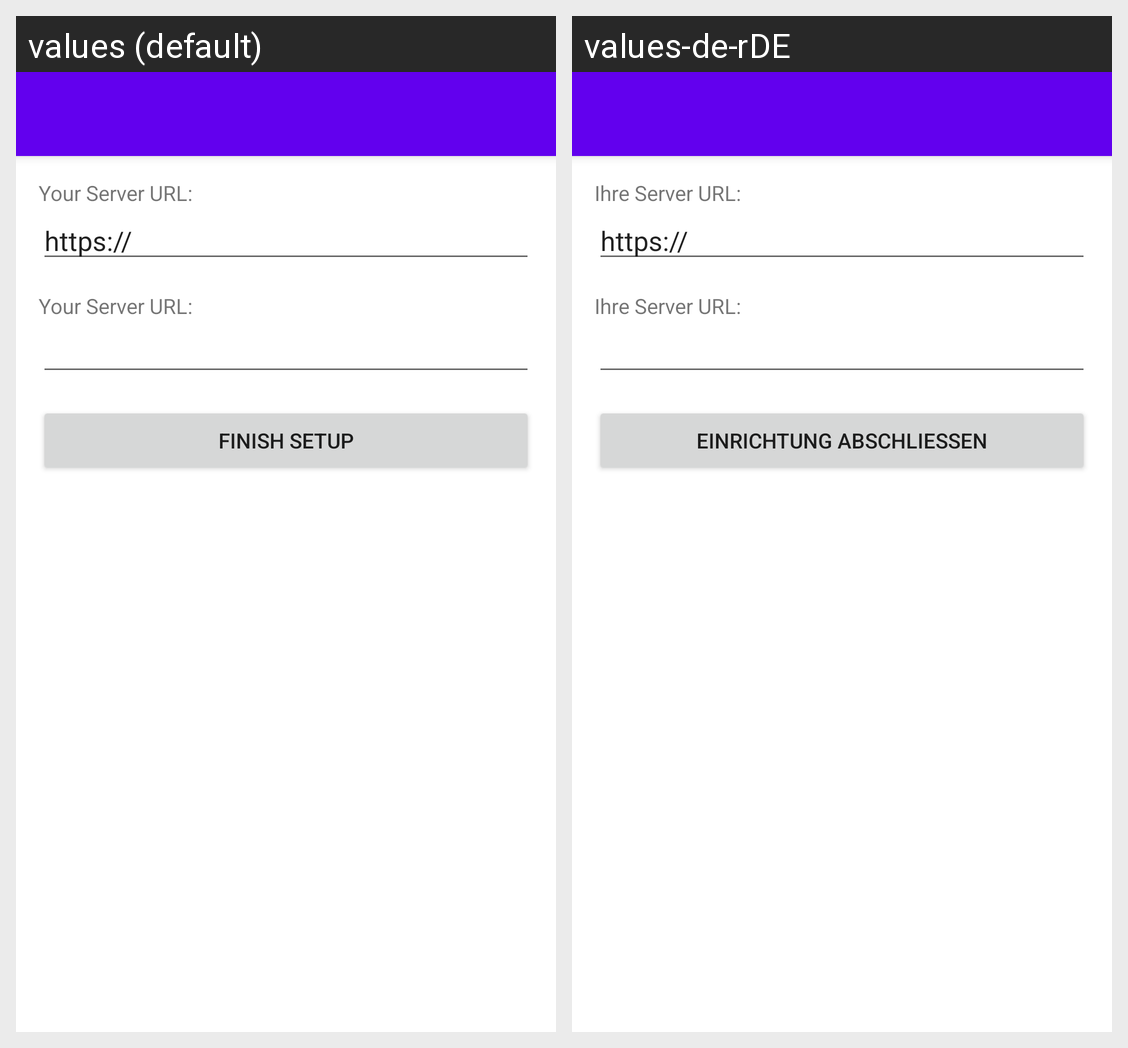

Translations of the strings shown on this Android screen, per locale in the grid:
Android screen res/layout/activity_setup.xml rendered under 2 locales, left to right: values (default), values-de-rDE. Device: Nexus 5 (rendered at 1080×1920; each locale shown at half size, 540×960, under a caption strip naming it); theme Theme.FridgeInventory.NoActionBar.
Strings drawn on this screen, with the default value and each locale's value (text and hints the layout hard-codes, and strings that could not be matched under every locale, appear in the picture but are not listed):

api_url_title
  values: Your Server URL:
  values-de-rDE: Ihre Server URL:

api_url_field
  values: https://
  values-de-rDE: https://

finish_setup
  values: Finish setup
  values-de-rDE: Einrichtung abschließen
